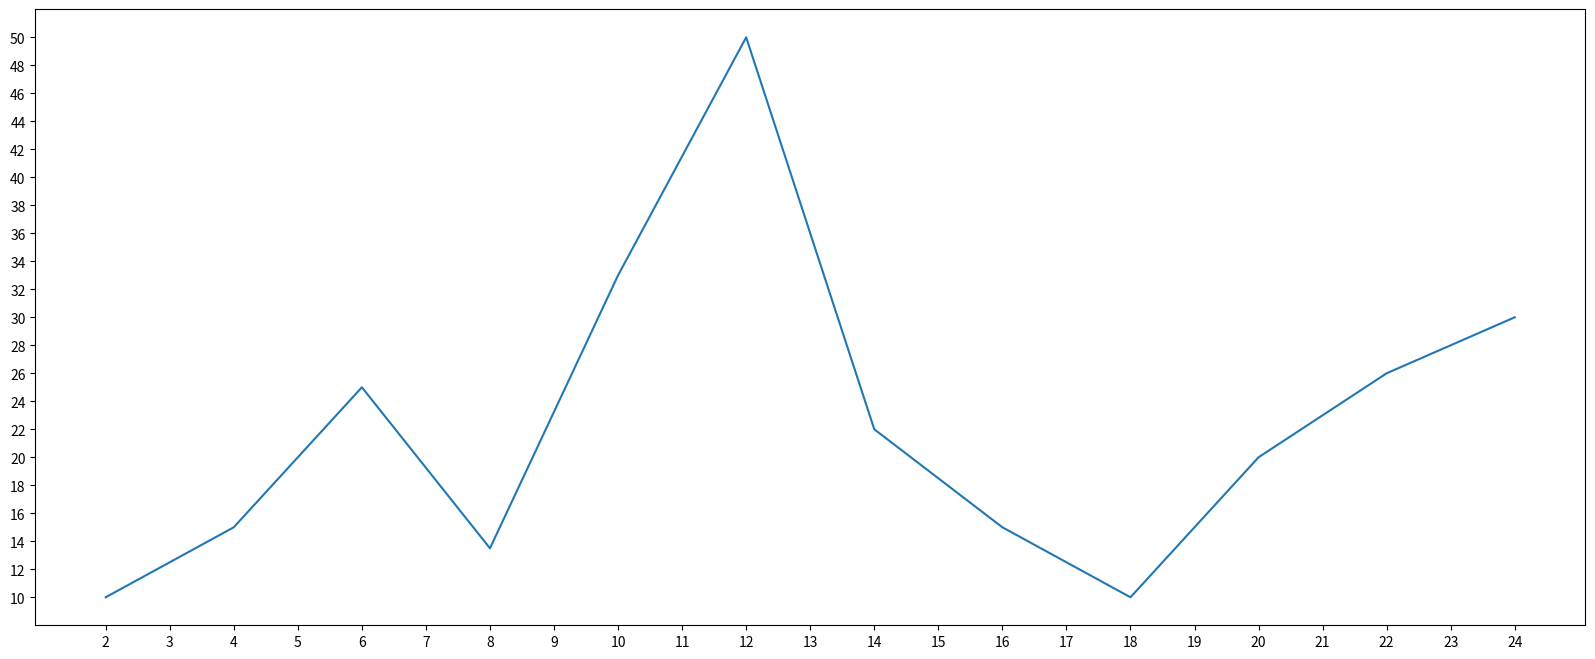

Write the Python code that produced this figure.
"""
通过matplotlib 来进行图形的绘画

"""
from matplotlib import pyplot as plt


x = range(2, 26, 2)
y = [10, 15, 25, 13.5, 33, 50, 22, 15, 10, 20, 26, 30]

# 设置图形的大小
plt.figure(figsize=(20,8), dpi=80)


# 设置x轴的刻度和y轴的刻度
_xticks_labels = [i/2 for i in range(4, 49)]
plt.xticks(_xticks_labels[::2])   # 可以通过切片的方式来设置步长
plt.yticks(range(min(y), max(y)+1)[::2])


# 绘图
plt.plot(x, y)

# 保存图片
# plt.savefig("./t1.png")

# 展示图形
plt.show()
